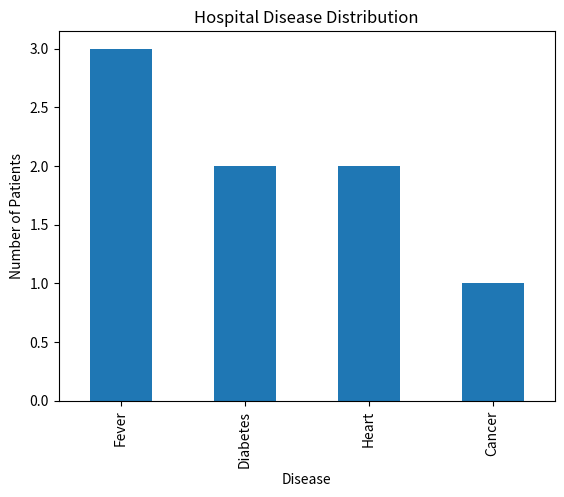

Recreate this plot in Python.
# Hospital Data Analysis Project

import pandas as pd
import matplotlib.pyplot as plt

# Hospital Dataset
data = {
    "Patient_ID":[101,102,103,104,105,106,107,108],
    "Age":[25,45,60,30,50,40,35,28],
    "Gender":["Male","Female","Male","Female","Male","Female","Male","Female"],
    "Disease":["Fever","Diabetes","Heart","Fever","Cancer","Fever","Diabetes","Heart"],
    "Doctor":["Dr.A","Dr.B","Dr.C","Dr.A","Dr.D","Dr.A","Dr.B","Dr.C"],
    "Bill_Amount":[2000,5000,12000,2500,20000,3000,6000,11000],
    "Stay_Days":[2,5,7,3,10,4,6,5]
}

# Create DataFrame
df = pd.DataFrame(data)

print("----- Hospital Dataset -----")
print(df)

# Basic Analysis
print("\nTotal Patients:", df.shape[0])
print("Average Age:", df["Age"].mean())
print("Total Hospital Revenue:", df["Bill_Amount"].sum())
print("Average Stay Days:", df["Stay_Days"].mean())

# Disease Distribution
print("\nDisease Count")
print(df["Disease"].value_counts())

# Doctor Performance
print("\nDoctor Patient Count")
print(df["Doctor"].value_counts())

# Highest Bill
print("\nHighest Bill Patient")
print(df.loc[df["Bill_Amount"].idxmax()])

# Visualization
df["Disease"].value_counts().plot(kind="bar")

plt.title("Hospital Disease Distribution")
plt.xlabel("Disease")
plt.ylabel("Number of Patients")

plt.show()
